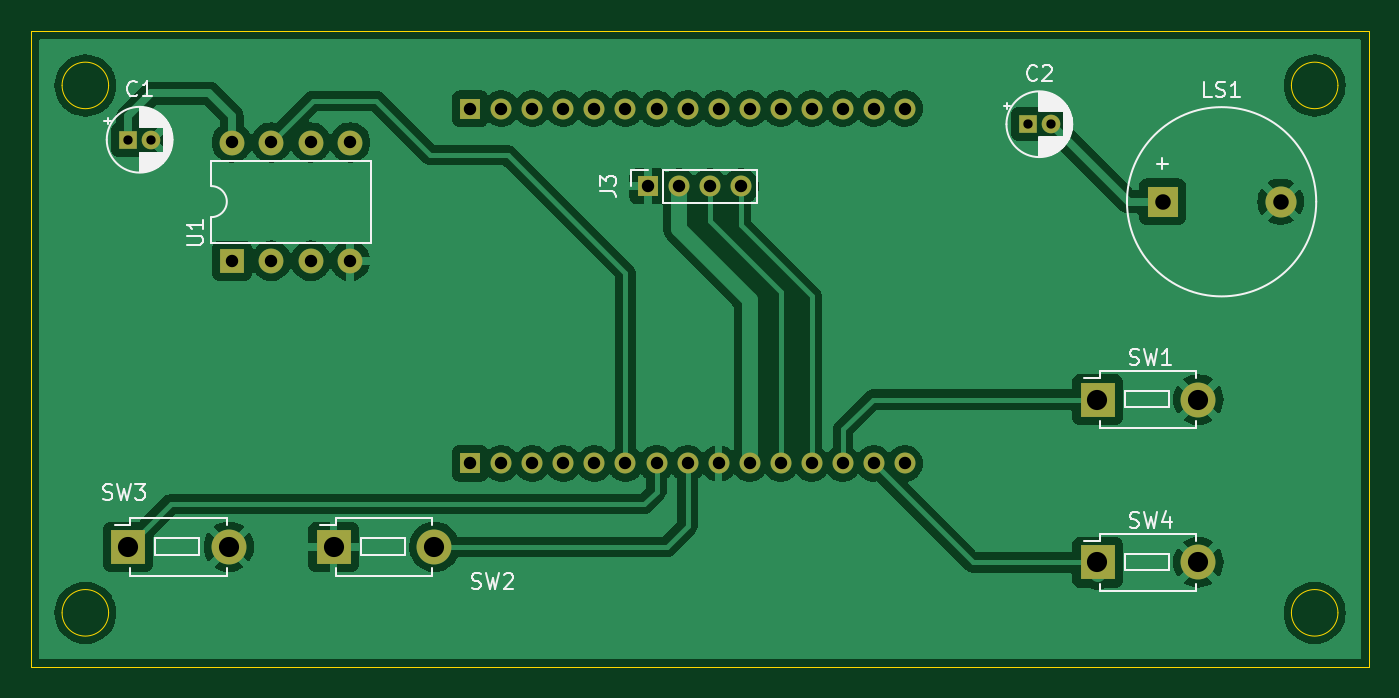
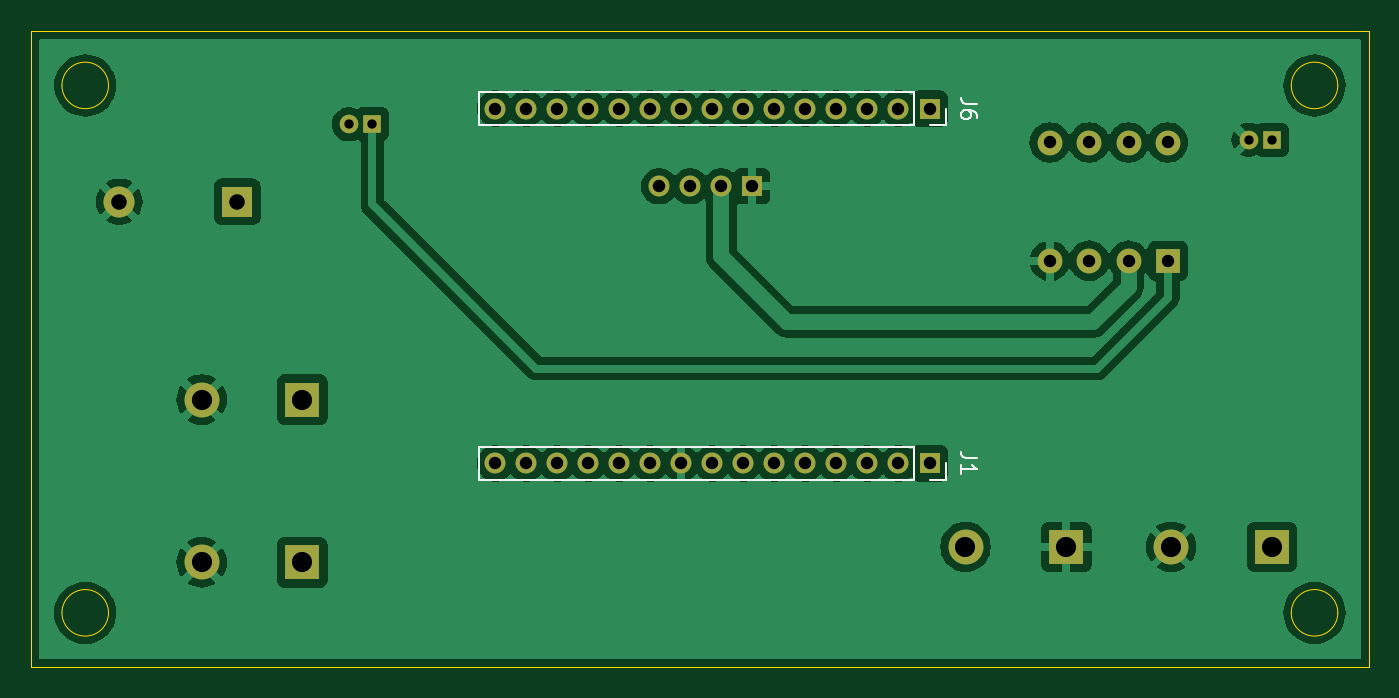
Circuit board: 11 layer files. Board 86.2 x 41.0 mm.
- bottom_copper: snakeGameConsole-B_Cu.gbr (89882 bytes)
- bottom_mask: snakeGameConsole-B_Mask.gbr (2442 bytes)
- paste: snakeGameConsole-B_Paste.gbr (459 bytes)
- bottom_silk: snakeGameConsole-B_Silkscreen.gbr (2968 bytes)
- outline: snakeGameConsole-Edge_Cuts.gbr (1228 bytes)
- top_copper: snakeGameConsole-F_Cu.gbr (91592 bytes)
- top_mask: snakeGameConsole-F_Mask.gbr (2442 bytes)
- paste: snakeGameConsole-F_Paste.gbr (459 bytes)
- top_silk: snakeGameConsole-F_Silkscreen.gbr (24819 bytes)
- drill: snakeGameConsole-NPTH.drl (265 bytes)
- drill: snakeGameConsole-PTH.drl (1391 bytes)

=== bottom_copper: snakeGameConsole-B_Cu.gbr (89882 bytes, source omitted) ===
=== bottom_mask: snakeGameConsole-B_Mask.gbr ===
%TF.GenerationSoftware,KiCad,Pcbnew,8.0.4*%
%TF.CreationDate,2024-12-14T18:04:41+05:30*%
%TF.ProjectId,snakeGameConsole,736e616b-6547-4616-9d65-436f6e736f6c,rev?*%
%TF.SameCoordinates,Original*%
%TF.FileFunction,Soldermask,Bot*%
%TF.FilePolarity,Negative*%
%FSLAX46Y46*%
G04 Gerber Fmt 4.6, Leading zero omitted, Abs format (unit mm)*
G04 Created by KiCad (PCBNEW 8.0.4) date 2024-12-14 18:04:41*
%MOMM*%
%LPD*%
G01*
G04 APERTURE LIST*
%ADD10R,2.000000X2.000000*%
%ADD11C,2.000000*%
%ADD12R,2.250000X2.250000*%
%ADD13C,2.250000*%
%ADD14R,1.200000X1.200000*%
%ADD15C,1.200000*%
%ADD16R,1.600000X1.600000*%
%ADD17O,1.600000X1.600000*%
%ADD18R,1.350000X1.350000*%
%ADD19O,1.350000X1.350000*%
G04 APERTURE END LIST*
D10*
%TO.C,LS1*%
X173200000Y-96000000D03*
D11*
X180800000Y-96000000D03*
%TD*%
D12*
%TO.C,SW3*%
X106500000Y-118250000D03*
D13*
X113000000Y-118250000D03*
%TD*%
D14*
%TO.C,C1*%
X106500000Y-92000000D03*
D15*
X108000000Y-92000000D03*
%TD*%
D16*
%TO.C,U1*%
X113200000Y-99800000D03*
D17*
X115740000Y-99800000D03*
X118280000Y-99800000D03*
X120820000Y-99800000D03*
X120820000Y-92180000D03*
X118280000Y-92180000D03*
X115740000Y-92180000D03*
X113200000Y-92180000D03*
%TD*%
D12*
%TO.C,SW1*%
X169000000Y-108750000D03*
D13*
X175500000Y-108750000D03*
%TD*%
D12*
%TO.C,SW2*%
X119750000Y-118250000D03*
D13*
X126250000Y-118250000D03*
%TD*%
D12*
%TO.C,SW4*%
X169000000Y-119250000D03*
D13*
X175500000Y-119250000D03*
%TD*%
D14*
%TO.C,C2*%
X164500000Y-91000000D03*
D15*
X166000000Y-91000000D03*
%TD*%
D18*
%TO.C,J3*%
X140000000Y-95000000D03*
D19*
X142000000Y-95000000D03*
X144000000Y-95000000D03*
X146000000Y-95000000D03*
%TD*%
D18*
%TO.C,J6*%
X128570000Y-90000000D03*
D19*
X130570000Y-90000000D03*
X132570000Y-90000000D03*
X134570000Y-90000000D03*
X136570000Y-90000000D03*
X138570000Y-90000000D03*
X140570000Y-90000000D03*
X142570000Y-90000000D03*
X144570000Y-90000000D03*
X146570000Y-90000000D03*
X148570000Y-90000000D03*
X150570000Y-90000000D03*
X152570000Y-90000000D03*
X154570000Y-90000000D03*
X156570000Y-90000000D03*
%TD*%
D18*
%TO.C,J1*%
X128570000Y-112860000D03*
D19*
X130570000Y-112860000D03*
X132570000Y-112860000D03*
X134570000Y-112860000D03*
X136570000Y-112860000D03*
X138570000Y-112860000D03*
X140570000Y-112860000D03*
X142570000Y-112860000D03*
X144570000Y-112860000D03*
X146570000Y-112860000D03*
X148570000Y-112860000D03*
X150570000Y-112860000D03*
X152570000Y-112860000D03*
X154570000Y-112860000D03*
X156570000Y-112860000D03*
%TD*%
M02*

=== paste: snakeGameConsole-B_Paste.gbr ===
%TF.GenerationSoftware,KiCad,Pcbnew,8.0.4*%
%TF.CreationDate,2024-12-14T18:04:40+05:30*%
%TF.ProjectId,snakeGameConsole,736e616b-6547-4616-9d65-436f6e736f6c,rev?*%
%TF.SameCoordinates,Original*%
%TF.FileFunction,Paste,Bot*%
%TF.FilePolarity,Positive*%
%FSLAX46Y46*%
G04 Gerber Fmt 4.6, Leading zero omitted, Abs format (unit mm)*
G04 Created by KiCad (PCBNEW 8.0.4) date 2024-12-14 18:04:40*
%MOMM*%
%LPD*%
G01*
G04 APERTURE LIST*
G04 APERTURE END LIST*
M02*

=== bottom_silk: snakeGameConsole-B_Silkscreen.gbr ===
%TF.GenerationSoftware,KiCad,Pcbnew,8.0.4*%
%TF.CreationDate,2024-12-14T18:04:41+05:30*%
%TF.ProjectId,snakeGameConsole,736e616b-6547-4616-9d65-436f6e736f6c,rev?*%
%TF.SameCoordinates,Original*%
%TF.FileFunction,Legend,Bot*%
%TF.FilePolarity,Positive*%
%FSLAX46Y46*%
G04 Gerber Fmt 4.6, Leading zero omitted, Abs format (unit mm)*
G04 Created by KiCad (PCBNEW 8.0.4) date 2024-12-14 18:04:41*
%MOMM*%
%LPD*%
G01*
G04 APERTURE LIST*
%ADD10C,0.150000*%
%ADD11C,0.120000*%
G04 APERTURE END LIST*
D10*
X125524819Y-89666666D02*
X126239104Y-89666666D01*
X126239104Y-89666666D02*
X126381961Y-89619047D01*
X126381961Y-89619047D02*
X126477200Y-89523809D01*
X126477200Y-89523809D02*
X126524819Y-89380952D01*
X126524819Y-89380952D02*
X126524819Y-89285714D01*
X125524819Y-90571428D02*
X125524819Y-90380952D01*
X125524819Y-90380952D02*
X125572438Y-90285714D01*
X125572438Y-90285714D02*
X125620057Y-90238095D01*
X125620057Y-90238095D02*
X125762914Y-90142857D01*
X125762914Y-90142857D02*
X125953390Y-90095238D01*
X125953390Y-90095238D02*
X126334342Y-90095238D01*
X126334342Y-90095238D02*
X126429580Y-90142857D01*
X126429580Y-90142857D02*
X126477200Y-90190476D01*
X126477200Y-90190476D02*
X126524819Y-90285714D01*
X126524819Y-90285714D02*
X126524819Y-90476190D01*
X126524819Y-90476190D02*
X126477200Y-90571428D01*
X126477200Y-90571428D02*
X126429580Y-90619047D01*
X126429580Y-90619047D02*
X126334342Y-90666666D01*
X126334342Y-90666666D02*
X126096247Y-90666666D01*
X126096247Y-90666666D02*
X126001009Y-90619047D01*
X126001009Y-90619047D02*
X125953390Y-90571428D01*
X125953390Y-90571428D02*
X125905771Y-90476190D01*
X125905771Y-90476190D02*
X125905771Y-90285714D01*
X125905771Y-90285714D02*
X125953390Y-90190476D01*
X125953390Y-90190476D02*
X126001009Y-90142857D01*
X126001009Y-90142857D02*
X126096247Y-90095238D01*
X125524819Y-112526666D02*
X126239104Y-112526666D01*
X126239104Y-112526666D02*
X126381961Y-112479047D01*
X126381961Y-112479047D02*
X126477200Y-112383809D01*
X126477200Y-112383809D02*
X126524819Y-112240952D01*
X126524819Y-112240952D02*
X126524819Y-112145714D01*
X126524819Y-113526666D02*
X126524819Y-112955238D01*
X126524819Y-113240952D02*
X125524819Y-113240952D01*
X125524819Y-113240952D02*
X125667676Y-113145714D01*
X125667676Y-113145714D02*
X125762914Y-113050476D01*
X125762914Y-113050476D02*
X125810533Y-112955238D01*
D11*
%TO.C,J6*%
X127510000Y-91060000D02*
X127510000Y-90000000D01*
X128570000Y-91060000D02*
X127510000Y-91060000D01*
X129570000Y-91060000D02*
X129570000Y-88940000D01*
X157630000Y-88940000D02*
X129570000Y-88940000D01*
X157630000Y-91060000D02*
X129570000Y-91060000D01*
X157630000Y-91060000D02*
X157630000Y-88940000D01*
%TO.C,J1*%
X127510000Y-113920000D02*
X127510000Y-112860000D01*
X128570000Y-113920000D02*
X127510000Y-113920000D01*
X129570000Y-113920000D02*
X129570000Y-111800000D01*
X157630000Y-111800000D02*
X129570000Y-111800000D01*
X157630000Y-113920000D02*
X129570000Y-113920000D01*
X157630000Y-113920000D02*
X157630000Y-111800000D01*
%TD*%
M02*

=== outline: snakeGameConsole-Edge_Cuts.gbr ===
%TF.GenerationSoftware,KiCad,Pcbnew,8.0.4*%
%TF.CreationDate,2024-12-14T18:04:41+05:30*%
%TF.ProjectId,snakeGameConsole,736e616b-6547-4616-9d65-436f6e736f6c,rev?*%
%TF.SameCoordinates,Original*%
%TF.FileFunction,Profile,NP*%
%FSLAX46Y46*%
G04 Gerber Fmt 4.6, Leading zero omitted, Abs format (unit mm)*
G04 Created by KiCad (PCBNEW 8.0.4) date 2024-12-14 18:04:41*
%MOMM*%
%LPD*%
G01*
G04 APERTURE LIST*
%TA.AperFunction,Profile*%
%ADD10C,0.050000*%
%TD*%
G04 APERTURE END LIST*
D10*
X105250000Y-122500000D02*
G75*
G02*
X102250000Y-122500000I-1500000J0D01*
G01*
X102250000Y-122500000D02*
G75*
G02*
X105250000Y-122500000I1500000J0D01*
G01*
X100250000Y-85000000D02*
X186500000Y-85000000D01*
X186500000Y-126000000D01*
X100250000Y-126000000D01*
X100250000Y-85000000D01*
X105250000Y-88500000D02*
G75*
G02*
X102250000Y-88500000I-1500000J0D01*
G01*
X102250000Y-88500000D02*
G75*
G02*
X105250000Y-88500000I1500000J0D01*
G01*
X184500000Y-122500000D02*
G75*
G02*
X181500000Y-122500000I-1500000J0D01*
G01*
X181500000Y-122500000D02*
G75*
G02*
X184500000Y-122500000I1500000J0D01*
G01*
X184500000Y-88500000D02*
G75*
G02*
X181500000Y-88500000I-1500000J0D01*
G01*
X181500000Y-88500000D02*
G75*
G02*
X184500000Y-88500000I1500000J0D01*
G01*
M02*

=== top_copper: snakeGameConsole-F_Cu.gbr (91592 bytes, source omitted) ===
=== top_mask: snakeGameConsole-F_Mask.gbr ===
%TF.GenerationSoftware,KiCad,Pcbnew,8.0.4*%
%TF.CreationDate,2024-12-14T18:04:41+05:30*%
%TF.ProjectId,snakeGameConsole,736e616b-6547-4616-9d65-436f6e736f6c,rev?*%
%TF.SameCoordinates,Original*%
%TF.FileFunction,Soldermask,Top*%
%TF.FilePolarity,Negative*%
%FSLAX46Y46*%
G04 Gerber Fmt 4.6, Leading zero omitted, Abs format (unit mm)*
G04 Created by KiCad (PCBNEW 8.0.4) date 2024-12-14 18:04:41*
%MOMM*%
%LPD*%
G01*
G04 APERTURE LIST*
%ADD10R,2.000000X2.000000*%
%ADD11C,2.000000*%
%ADD12R,2.250000X2.250000*%
%ADD13C,2.250000*%
%ADD14R,1.200000X1.200000*%
%ADD15C,1.200000*%
%ADD16R,1.600000X1.600000*%
%ADD17O,1.600000X1.600000*%
%ADD18R,1.350000X1.350000*%
%ADD19O,1.350000X1.350000*%
G04 APERTURE END LIST*
D10*
%TO.C,LS1*%
X173200000Y-96000000D03*
D11*
X180800000Y-96000000D03*
%TD*%
D12*
%TO.C,SW3*%
X106500000Y-118250000D03*
D13*
X113000000Y-118250000D03*
%TD*%
D14*
%TO.C,C1*%
X106500000Y-92000000D03*
D15*
X108000000Y-92000000D03*
%TD*%
D16*
%TO.C,U1*%
X113200000Y-99800000D03*
D17*
X115740000Y-99800000D03*
X118280000Y-99800000D03*
X120820000Y-99800000D03*
X120820000Y-92180000D03*
X118280000Y-92180000D03*
X115740000Y-92180000D03*
X113200000Y-92180000D03*
%TD*%
D12*
%TO.C,SW1*%
X169000000Y-108750000D03*
D13*
X175500000Y-108750000D03*
%TD*%
D12*
%TO.C,SW2*%
X119750000Y-118250000D03*
D13*
X126250000Y-118250000D03*
%TD*%
D12*
%TO.C,SW4*%
X169000000Y-119250000D03*
D13*
X175500000Y-119250000D03*
%TD*%
D14*
%TO.C,C2*%
X164500000Y-91000000D03*
D15*
X166000000Y-91000000D03*
%TD*%
D18*
%TO.C,J3*%
X140000000Y-95000000D03*
D19*
X142000000Y-95000000D03*
X144000000Y-95000000D03*
X146000000Y-95000000D03*
%TD*%
D18*
%TO.C,J6*%
X128570000Y-90000000D03*
D19*
X130570000Y-90000000D03*
X132570000Y-90000000D03*
X134570000Y-90000000D03*
X136570000Y-90000000D03*
X138570000Y-90000000D03*
X140570000Y-90000000D03*
X142570000Y-90000000D03*
X144570000Y-90000000D03*
X146570000Y-90000000D03*
X148570000Y-90000000D03*
X150570000Y-90000000D03*
X152570000Y-90000000D03*
X154570000Y-90000000D03*
X156570000Y-90000000D03*
%TD*%
D18*
%TO.C,J1*%
X128570000Y-112860000D03*
D19*
X130570000Y-112860000D03*
X132570000Y-112860000D03*
X134570000Y-112860000D03*
X136570000Y-112860000D03*
X138570000Y-112860000D03*
X140570000Y-112860000D03*
X142570000Y-112860000D03*
X144570000Y-112860000D03*
X146570000Y-112860000D03*
X148570000Y-112860000D03*
X150570000Y-112860000D03*
X152570000Y-112860000D03*
X154570000Y-112860000D03*
X156570000Y-112860000D03*
%TD*%
M02*

=== paste: snakeGameConsole-F_Paste.gbr ===
%TF.GenerationSoftware,KiCad,Pcbnew,8.0.4*%
%TF.CreationDate,2024-12-14T18:04:40+05:30*%
%TF.ProjectId,snakeGameConsole,736e616b-6547-4616-9d65-436f6e736f6c,rev?*%
%TF.SameCoordinates,Original*%
%TF.FileFunction,Paste,Top*%
%TF.FilePolarity,Positive*%
%FSLAX46Y46*%
G04 Gerber Fmt 4.6, Leading zero omitted, Abs format (unit mm)*
G04 Created by KiCad (PCBNEW 8.0.4) date 2024-12-14 18:04:40*
%MOMM*%
%LPD*%
G01*
G04 APERTURE LIST*
G04 APERTURE END LIST*
M02*

=== top_silk: snakeGameConsole-F_Silkscreen.gbr (24819 bytes, source omitted) ===
=== drill: snakeGameConsole-NPTH.drl ===
M48
; DRILL file {KiCad 8.0.4} date 2024-12-14T18:04:28+0530
; FORMAT={-:-/ absolute / inch / decimal}
; #@! TF.CreationDate,2024-12-14T18:04:28+05:30
; #@! TF.GenerationSoftware,Kicad,Pcbnew,8.0.4
; #@! TF.FileFunction,NonPlated,1,2,NPTH
FMAT,2
INCH
%
G90
G05
M30

=== drill: snakeGameConsole-PTH.drl ===
M48
; DRILL file {KiCad 8.0.4} date 2024-12-14T18:04:28+0530
; FORMAT={-:-/ absolute / inch / decimal}
; #@! TF.CreationDate,2024-12-14T18:04:28+05:30
; #@! TF.GenerationSoftware,Kicad,Pcbnew,8.0.4
; #@! TF.FileFunction,Plated,1,2,PTH
FMAT,2
INCH
; #@! TA.AperFunction,Plated,PTH,ComponentDrill
T1C0.0236
; #@! TA.AperFunction,Plated,PTH,ComponentDrill
T2C0.0315
; #@! TA.AperFunction,Plated,PTH,ComponentDrill
T3C0.0394
; #@! TA.AperFunction,Plated,PTH,ComponentDrill
T4C0.0512
%
G90
G05
T1
X4.1929Y-3.622
X4.252Y-3.622
X6.4764Y-3.5827
X6.5354Y-3.5827
T2
X4.4567Y-3.6291
X4.4567Y-3.9291
X4.5567Y-3.6291
X4.5567Y-3.9291
X4.6567Y-3.6291
X4.6567Y-3.9291
X4.7567Y-3.6291
X4.7567Y-3.9291
X5.0618Y-3.5433
X5.0618Y-4.4433
X5.1406Y-3.5433
X5.1406Y-4.4433
X5.2193Y-3.5433
X5.2193Y-4.4433
X5.298Y-3.5433
X5.298Y-4.4433
X5.3768Y-3.5433
X5.3768Y-4.4433
X5.4555Y-3.5433
X5.4555Y-4.4433
X5.5118Y-3.7402
X5.5343Y-3.5433
X5.5343Y-4.4433
X5.5906Y-3.7402
X5.613Y-3.5433
X5.613Y-4.4433
X5.6693Y-3.7402
X5.6917Y-3.5433
X5.6917Y-4.4433
X5.748Y-3.7402
X5.7705Y-3.5433
X5.7705Y-4.4433
X5.8492Y-3.5433
X5.8492Y-4.4433
X5.928Y-3.5433
X5.928Y-4.4433
X6.0067Y-3.5433
X6.0067Y-4.4433
X6.0854Y-3.5433
X6.0854Y-4.4433
X6.1642Y-3.5433
X6.1642Y-4.4433
T3
X6.8189Y-3.7795
X7.1181Y-3.7795
T4
X4.1929Y-4.6555
X4.4488Y-4.6555
X4.7146Y-4.6555
X4.9705Y-4.6555
X6.6535Y-4.2815
X6.6535Y-4.6949
X6.9094Y-4.2815
X6.9094Y-4.6949
M30

